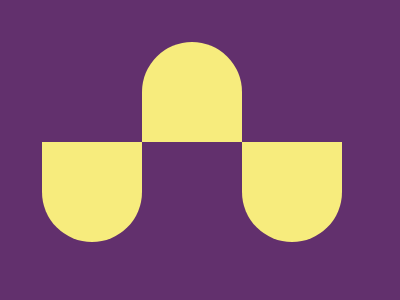

Give the HTML and CSS whose rendering is this image.

<div class="container">
	<div class="item">
<style>
	.container {
		background: #62306d;
		position: fixed;
		height: 300;
		width: 400;
		left: 0;
		top: 0
	}
	.item {
		background: #f7ec7d;
		position: fixed;
		top: 42;
		left: 142;
		width: 100;
		height: 100;
		border-top-left-radius: 50%;
		border-top-right-radius: 50%
	}
	.item:after {
		content: '';
		background: #f7ec7d;
		position: absolute;
		top: 100;
		left: 100;
		width: 100;
		height: 100;
		border-bottom-left-radius: 50%;
		border-bottom-right-radius: 50%;
		box-shadow: -200px 0 0 0 #f7ec7d
	}